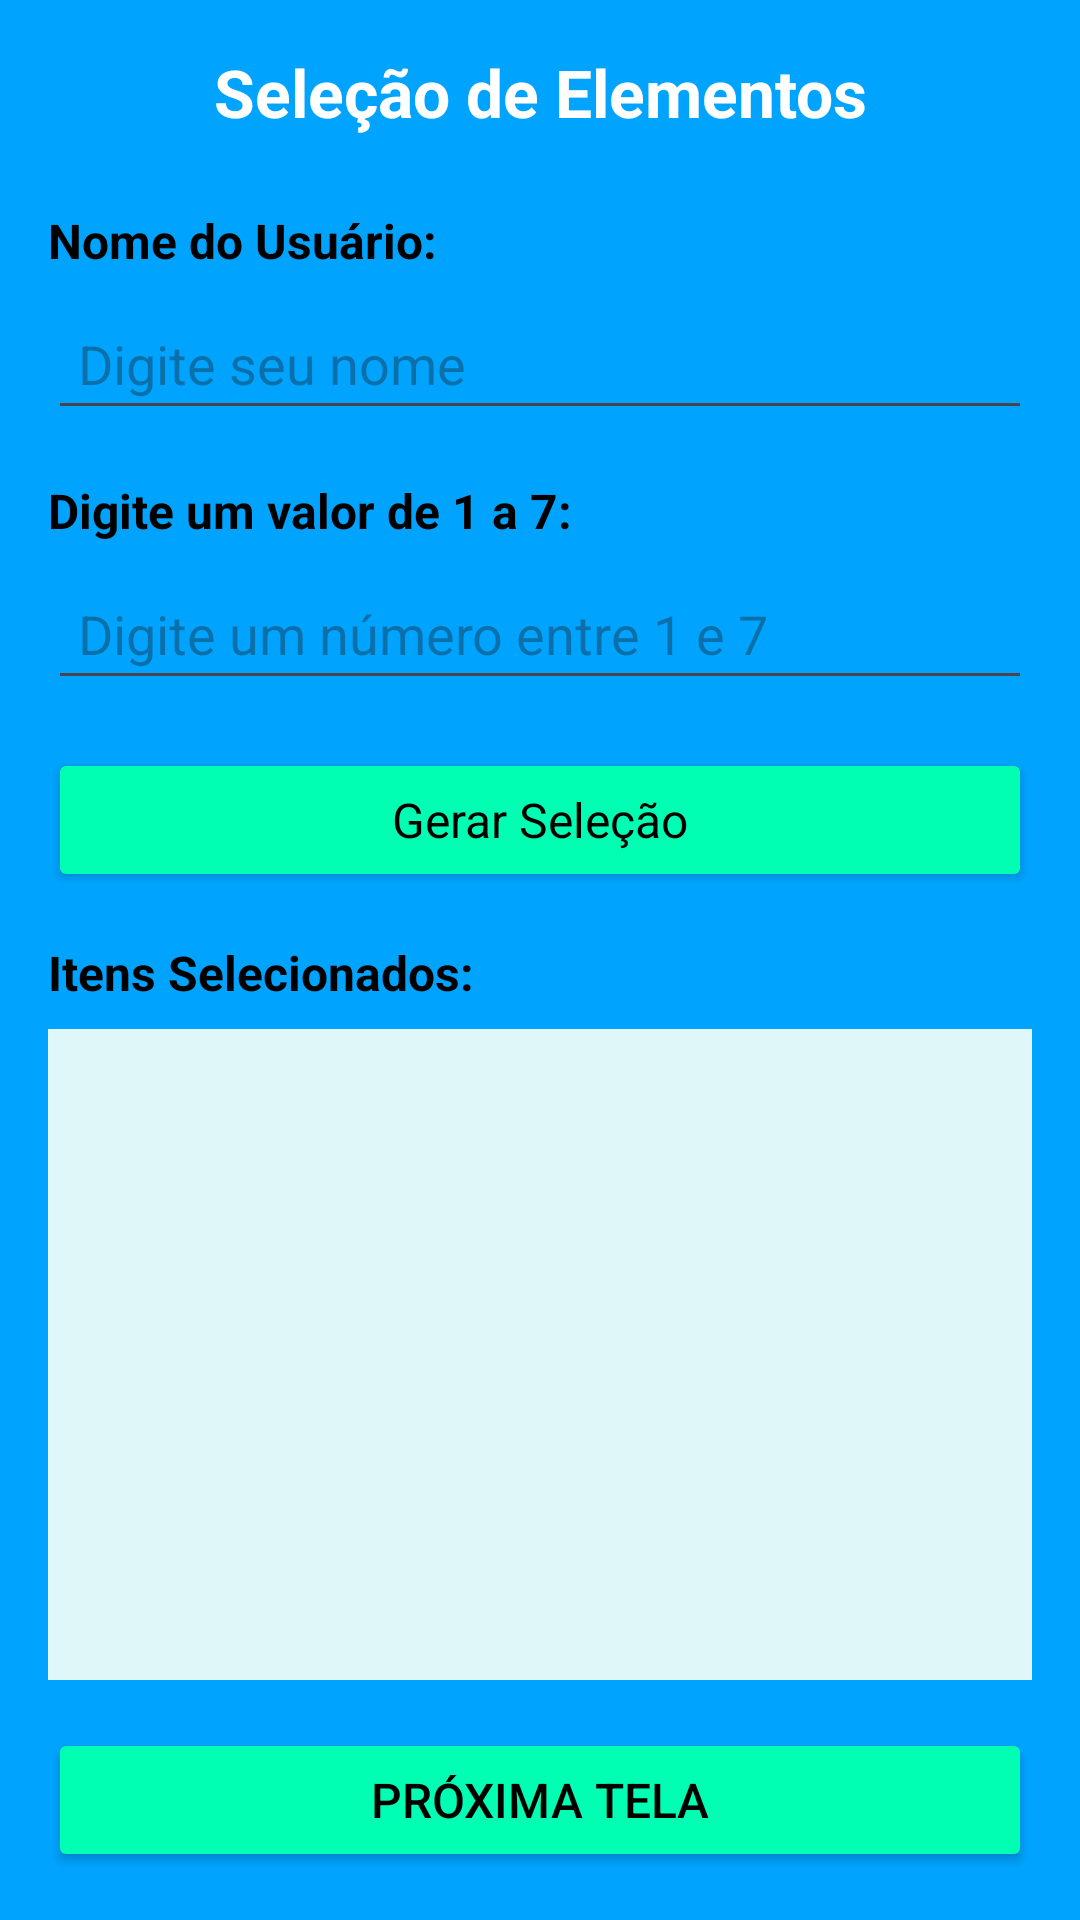

Reconstruct the res/layout file that produces this screen, plus the resources it refers to.
<!-- AndroidManifest.xml: application theme Theme.ErmesonBalbinotAndrade -->
<!-- res/layout/activity_entrada_usuario.xml -->
<?xml version="1.0" encoding="utf-8"?>
<LinearLayout xmlns:android="http://schemas.android.com/apk/res/android"
    android:layout_width="match_parent"
    android:layout_height="match_parent"
    android:orientation="vertical"
    android:padding="16dp"
    android:background="@color/azul">

    <TextView
        android:id="@+id/TextViewTitulo"
        android:layout_width="match_parent"
        android:layout_height="wrap_content"
        android:text="@string/sele_o_de_elementos"
        android:textStyle="bold"
        android:textSize="22sp"
        android:gravity="center"
        android:layout_marginBottom="24dp"
        android:textAppearance="@style/TextAppearance.AppCompat.Medium"
        android:textColor="@color/white" />

    <TextView
        android:id="@+id/TextViewNomeUsuario"
        android:layout_width="match_parent"
        android:layout_height="wrap_content"
        android:text="@string/nome_do_usu_rio"
        android:layout_marginBottom="8dp"
        android:textStyle="bold"
        android:textSize="16sp"
        android:textAppearance="@style/TextAppearance.AppCompat.Medium"
        android:textColor="@android:color/black" />

    <EditText
        android:id="@+id/EditTextNomeUsuario"
        android:layout_width="match_parent"
        android:layout_height="wrap_content"
        android:hint="@string/digite_seu_nome"
        android:inputType="textPersonName"
        android:layout_marginBottom="16dp"
        android:textAppearance="@style/TextAppearance.AppCompat.Medium"
        android:padding="10dp" />

    <TextView
        android:id="@+id/TextViewValor"
        android:layout_width="match_parent"
        android:layout_height="wrap_content"
        android:text="@string/digite_um_valor_de_1_a_7"
        android:layout_marginBottom="8dp"
        android:textStyle="bold"
        android:textSize="16sp"
        android:textAppearance="@style/TextAppearance.AppCompat.Medium"
        android:textColor="@android:color/black" />

    <EditText
        android:id="@+id/EditTextValor"
        android:layout_width="match_parent"
        android:layout_height="wrap_content"
        android:hint="@string/digite_um_n_mero_entre_1_e_7"
        android:inputType="number"
        android:layout_marginBottom="16dp"
        android:textAppearance="@style/TextAppearance.AppCompat.Medium"
        android:padding="10dp" />

    <Button
        android:id="@+id/btnGerarSelecao"
        android:layout_width="match_parent"
        android:layout_height="wrap_content"
        android:text="@string/gerar_sele_o"
        android:layout_marginBottom="16dp"
        android:backgroundTint="@color/green"
        android:textColor="@color/black"
        android:paddingVertical="12dp"
        android:textAppearance="@style/TextAppearance.AppCompat.Medium"
        android:textSize="16sp" />

    <TextView
        android:id="@+id/TextViewItensSelecionados"
        android:layout_width="match_parent"
        android:layout_height="wrap_content"
        android:text="@string/itens_selecionados"
        android:textStyle="bold"
        android:textSize="16sp"
        android:layout_marginBottom="8dp"
        android:textAppearance="@style/TextAppearance.AppCompat.Medium"
        android:textColor="@android:color/black" />

    <ListView
        android:id="@+id/ListViewItensSelecionados"
        android:layout_width="match_parent"
        android:layout_height="0dp"
        android:layout_weight="1"
        android:divider="@android:color/black"
        android:dividerHeight="1dp"
        android:background="@color/azul_claro"
        android:textAppearance="@style/TextAppearance.AppCompat.Medium"
        android:padding="8dp" />

    <Button
        android:id="@+id/btnProximaTela"
        android:layout_width="match_parent"
        android:layout_height="wrap_content"
        android:text="@string/proxima_tela"
        android:layout_marginTop="16dp"
        android:backgroundTint="@color/green"
        android:textColor="@color/black"
        android:paddingVertical="12dp"
        android:textSize="16sp" />

</LinearLayout>
<!-- resources referenced by this layout -->
<resources>
  <color name="azul">#00A4FF</color>
  <color name="azul_claro">#E0F7FA</color>
  <color name="black">#FF000000</color>
  <color name="green">#00FFB2</color>
  <color name="white">#FFFFFFFF</color>
  <string name="digite_seu_nome">Digite seu nome</string>
  <string name="digite_um_n_mero_entre_1_e_7">Digite um número entre 1 e 7</string>
  <string name="digite_um_valor_de_1_a_7">Digite um valor de 1 a 7:</string>
  <string name="gerar_sele_o">Gerar Seleção</string>
  <string name="itens_selecionados">Itens Selecionados:</string>
  <string name="nome_do_usu_rio">Nome do Usuário:</string>
  <string name="proxima_tela">Próxima Tela</string>
  <string name="sele_o_de_elementos">Seleção de Elementos</string>
  <style name="Theme.ErmesonBalbinotAndrade" parent="Base.Theme.ErmesonBalbinotAndrade" />
  <style name="Base.Theme.ErmesonBalbinotAndrade" parent="Theme.Material3.DayNight.NoActionBar">
          
          
      </style>
</resources>
